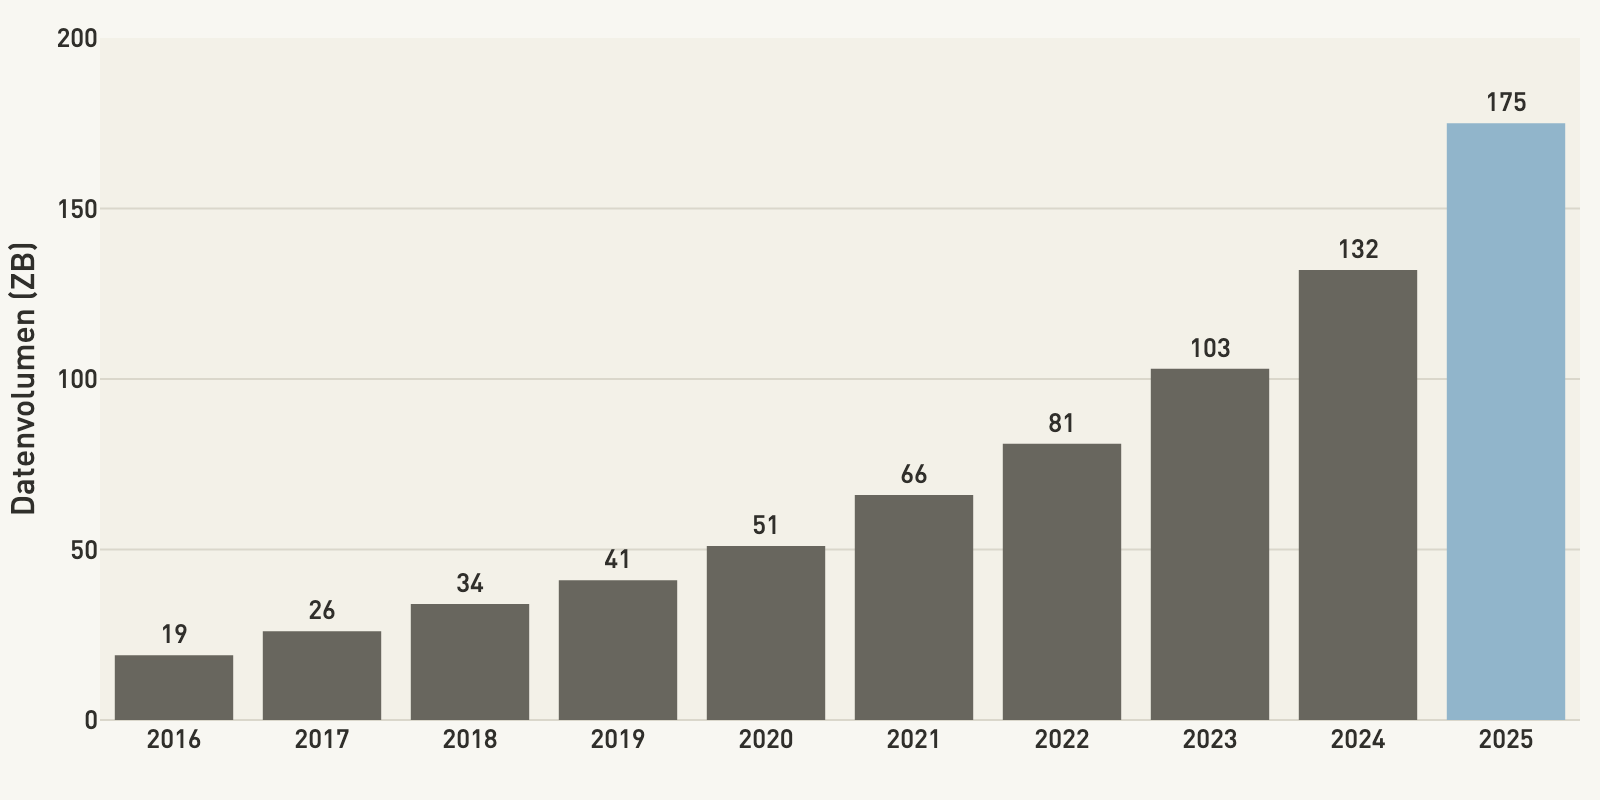

Values plotted in this chart, from the file beside it:
year, zettabyte
2016, 19
2017, 26
2018, 34
2019, 41
2020, 51
2021, 66
2022, 81
2023, 103
2024, 132
2025, 175
